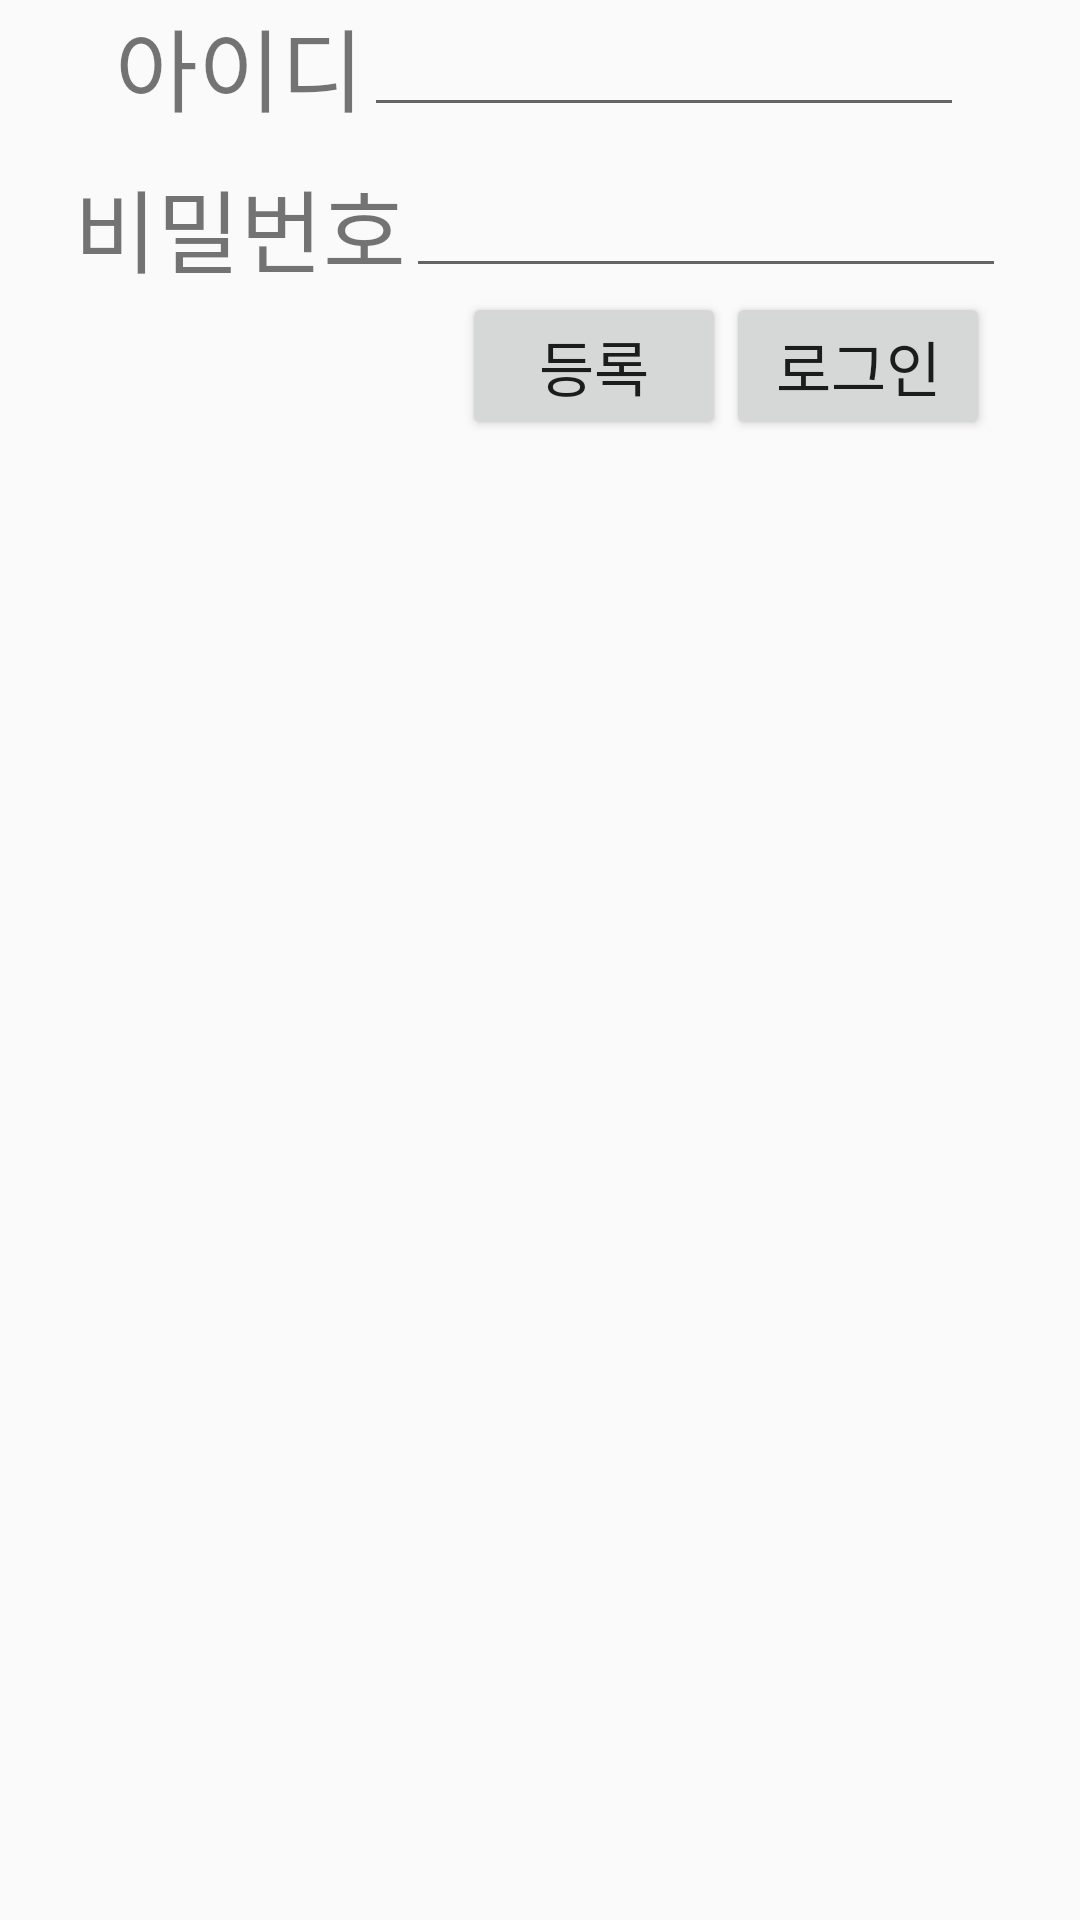

This screen was rendered from an Android layout file. Write that file and the resources it references.
<!-- AndroidManifest.xml: application theme AppTheme -->
<!-- res/layout/log_in.xml -->
<?xml version="1.0" encoding="utf-8"?>
<LinearLayout xmlns:android="http://schemas.android.com/apk/res/android"
    android:layout_width="match_parent"
    android:layout_height="match_parent"
    android:orientation="vertical">

    <LinearLayout
        android:layout_width="wrap_content"
        android:layout_height="wrap_content"
        android:layout_gravity="center"
        android:orientation="vertical">
        <LinearLayout
            android:layout_width="match_parent"
            android:layout_height="wrap_content"
            android:gravity="center"
            android:orientation="horizontal">
            <TextView
                android:layout_width="wrap_content"
                android:layout_height="wrap_content"
                android:gravity="center"
                android:text="아이디"
                android:textSize="30dp"/>
            <EditText
                android:id="@+id/editId"
                android:layout_width="200dp"
                android:layout_height="wrap_content" />
        </LinearLayout>

        <LinearLayout
            android:layout_width="match_parent"
            android:layout_height="wrap_content"
            android:gravity="center"
            android:layout_marginTop="10dp"
            android:orientation="horizontal">
            <TextView
                android:layout_width="wrap_content"
                android:layout_height="wrap_content"
                android:gravity="center"
                android:text="비밀번호"
                android:textSize="30dp"/>
            <EditText
                android:id="@+id/editPwd"
                android:layout_width="200dp"
                android:layout_height="wrap_content"
                android:inputType="textPassword"/>
        </LinearLayout>
    </LinearLayout>

    <LinearLayout
        android:layout_width="match_parent"
        android:layout_height="wrap_content"
        android:gravity="right"
        android:layout_marginRight="30dp"
        android:orientation="horizontal">
        <Button
            android:id="@+id/SignUpBtn"
            android:layout_width="wrap_content"
            android:layout_height="wrap_content"
            android:text="등록"
            android:textSize="20dp"/>

        <Button
            android:id="@+id/SignInBtn"
            android:layout_width="wrap_content"
            android:layout_height="wrap_content"
            android:text="로그인"
            android:textSize="20dp"/>
    </LinearLayout>

</LinearLayout>
<!-- resources referenced by this layout -->
<resources>
  <style name="AppTheme" parent="Theme.AppCompat.Light.NoActionBar">
          
          <item name="colorPrimary">@color/colorPrimary</item>
          <item name="colorPrimaryDark">@color/colorPrimaryDark</item>
          <item name="colorAccent">@color/colorAccent</item>
      </style>
  <!-- not gathered from this repository: default colours our renderer supplied (Android Studio template values) -->
  <color name="colorPrimary">#FF6200EE</color>
  <color name="colorPrimaryDark">#FF3700B3</color>
  <color name="colorAccent">#FF03DAC5</color>
</resources>
